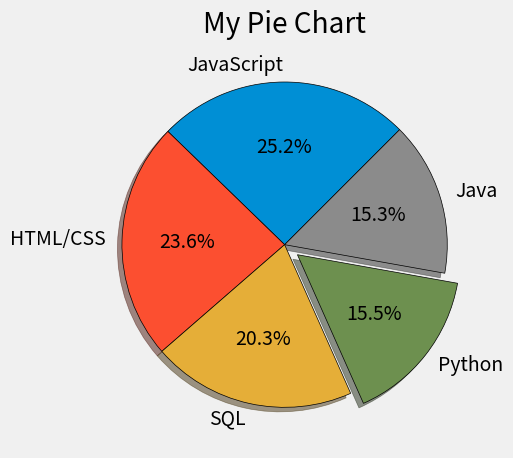

Python code for this plot:
from matplotlib import pyplot as plt

plt.style.use('fivethirtyeight')

slices = [59219, 55466, 47544, 36443, 35917]
labels = ['JavaScript', 'HTML/CSS', 'SQL', 'Python', 'Java']
explode = [0, 0, 0, 0.1, 0]

plt.pie(slices, labels=labels, wedgeprops={
        'edgecolor': 'black'}, explode=explode, shadow=True, startangle=45, autopct="%1.1f%%")


plt.title("My Pie Chart")
plt.tight_layout()
plt.show()
